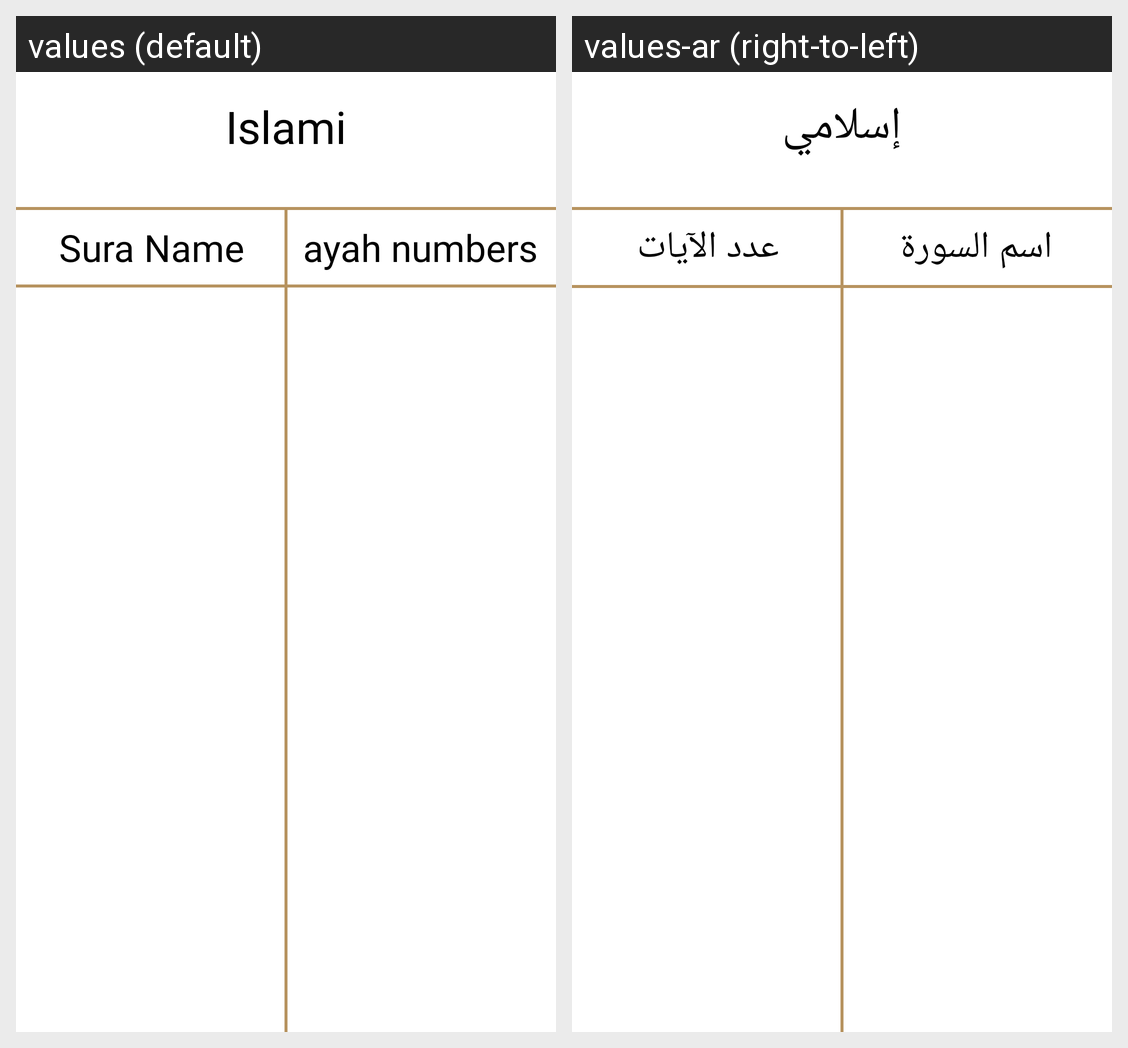

Strings drawn on this Android screen and how each of the app's shown locales translates them:
Android screen res/layout/fragment_quran.xml rendered under 2 locales, left to right: values (default), values-ar (right-to-left). Device: Nexus 5 (rendered at 1080×1920; each locale shown at half size, 540×960, under a caption strip naming it); theme Theme.Islami.
Strings drawn on this screen, with the default value and each locale's value (text and hints the layout hard-codes, and strings that could not be matched under every locale, appear in the picture but are not listed):

app_name
  values: Islami
  values-ar: إسلامي

sura_name
  values: Sura Name
  values-ar: اسم السورة

ayah_numbers
  values: ayah numbers
  values-ar: عدد الآيات
